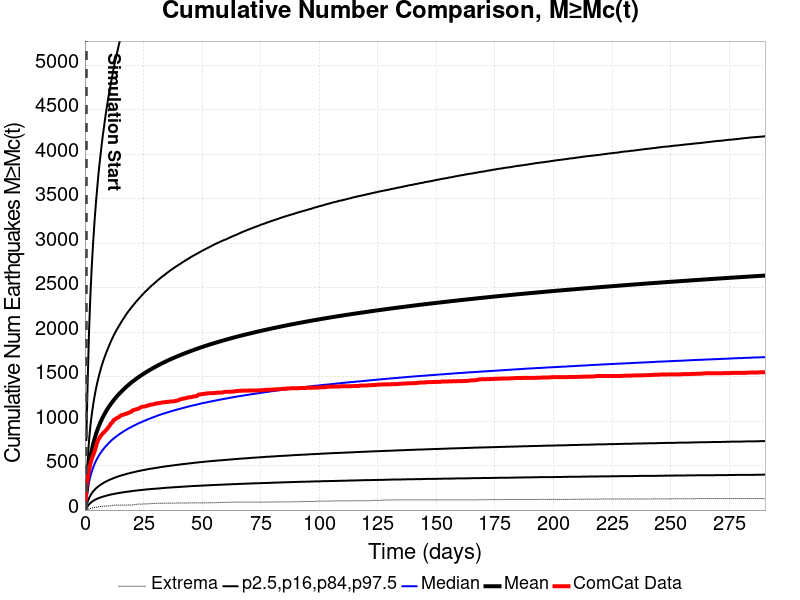

Values plotted in this chart, from the file beside it:
Time (days), ComCat Data, Simulation Mean, Simulation Median, Simulation Mode, Simulation Minimum, Simulation Maximum, 2.5 %-ile, 16 %-ile, 84 %-ile, 97.5 %-ile
0.0, 0.0, , , , , , , , , 
0.5817, 255.0, 190.9, 122, 66.01, 2.005, 10734, 22.01, 50.01, 309, 788
1.163, 352.0, 347.2, 222, 95.01, 8.005, 18766, 43.01, 94.01, 559, 1439
1.745, 453.0, 487.3, 314, 122, 13.01, 26117, 64.01, 134, 783, 2005
2.327, 519.0, 590.4, 380, 187, 18.01, 31438, 80.01, 164, 947, 2416
2.909, 576.0, 671.9, 433, 207, 23.01, 35405, 92.01, 189, 1074, 2739
3.49, 615.0, 739.7, 478, 234, 25.01, 39385, 103, 209, 1181, 3004
4.072, 656.0, 798.2, 516, 251, 28.01, 42202, 112, 227, 1275, 3238
4.654, 707.0, 849.5, 550, 212, 30.01, 44679, 120, 242, 1357, 3442
5.236, 761.0, 895.1, 580, 262, 33.01, 46896, 127, 256, 1429, 3621
5.817, 796.0, 936.2, 607, 272, 37.01, 48778, 134, 268, 1493, 3792
6.399, 820.0, 973.6, 631, 271, 40.01, 50514, 139, 280, 1552, 3934
6.981, 843.0, 1008, 653, 404, 42.01, 52024, 145, 290, 1607, 4070
7.562, 860.0, 1040, 675, 295, 43.01, 53504, 150, 299, 1657, 4199
8.144, 876.0, 1070, 694, 324, 44.01, 54807, 154, 309, 1702, 4310
8.726, 890.0, 1097, 713, 382, 45.01, 56053, 158, 317, 1744, 4423
9.308, 908.0, 1123, 729, 325, 45.01, 57212, 163, 325, 1784, 4524
9.889, 926.0, 1148, 746, 323, 45.01, 58409, 167, 332, 1821, 4623
10.47, 947.0, 1171, 762, 400, 47.01, 59347, 171, 340, 1859, 4708
11.05, 972.0, 1193, 776, 372, 49.01, 60304, 174, 346, 1895, 4796
11.63, 984.0, 1214, 791, 344, 52.01, 61335, 178, 352, 1928, 4876
12.22, 1010, 1233, 803, 407, 55.01, 62200, 180, 359, 1961, 4962
12.8, 1018, 1252, 815, 405, 55.01, 63200, 184, 364, 1990, 5037
13.38, 1031, 1270, 827, 365, 55.01, 64056, 187, 370, 2018, 5103
13.96, 1039, 1288, 839, 424, 55.01, 64783, 189, 376, 2046, 5171
14.54, 1046, 1305, 850, 320, 56.01, 66584, 192, 381, 2071, 5239
15.12, 1060, 1321, 861, 504, 56.01, 67488, 195, 386, 2097, 5299
15.71, 1068, 1336, 871, 462, 56.01, 68200, 197, 390, 2122, 5361
16.29, 1072, 1351, 881, 374, 56.01, 69099, 199, 395, 2146, 5423
16.87, 1076, 1366, 890, 400, 56.01, 69975, 202, 399, 2169, 5481
17.45, 1082, 1381, 900, 400, 56.01, 70697, 204, 404, 2193, 5541
18.03, 1086, 1394, 909, 510, 57.01, 71530, 206, 408, 2216, 5589
18.62, 1094, 1408, 918, 551, 57.01, 72192, 208, 412, 2237, 5642
19.2, 1100, 1421, 926, 486, 57.01, 72792, 210, 416, 2256, 5697
19.78, 1105, 1433, 934, 406, 57.01, 73488, 212, 420, 2276, 5747
20.36, 1121, 1445, 942, 556, 57.01, 74080, 214, 423, 2295, 5791
20.94, 1126, 1457, 950, 432, 61.01, 74649, 217, 427, 2314, 5838
21.52, 1130, 1469, 957, 479, 64.01, 75394, 218, 431, 2333, 5886
22.11, 1135, 1480, 965, 440, 65.01, 76009, 220, 434, 2350, 5930
22.69, 1138, 1491, 973, 515, 67.01, 76505, 222, 438, 2368, 5970
23.27, 1147, 1501, 980, 572, 67.01, 76965, 223, 441, 2385, 6008
23.85, 1156, 1512, 986, 623, 67.01, 77419, 225, 444, 2402, 6047
24.43, 1162, 1522, 993, 428, 67.01, 77843, 227, 447, 2419, 6083
25.01, 1163, 1532, 1000, 432, 69.01, 78328, 228, 450, 2435, 6116
25.6, 1166, 1542, 1006, 499, 69.01, 78796, 230, 453, 2451, 6158
26.18, 1169, 1552, 1012, 565, 69.01, 79279, 232, 456, 2466, 6191
26.76, 1176, 1561, 1019, 524, 69.01, 79935, 233, 459, 2480, 6223
27.34, 1178, 1570, 1025, 388, 70.01, 80348, 234, 461, 2495, 6260
27.92, 1185, 1579, 1031, 431, 73.01, 80719, 236, 464, 2511, 6296
28.5, 1186, 1588, 1037, 456, 73.01, 81115, 237, 467, 2525, 6327
29.09, 1188, 1597, 1043, 433, 73.01, 81463, 238, 469, 2537, 6358
29.67, 1193, 1605, 1048, 478, 75.01, 81887, 239, 471, 2551, 6390
30.25, 1198, 1613, 1054, 460, 76.01, 82296, 241, 474, 2564, 6423
30.83, 1200, 1622, 1060, 600, 76.01, 82695, 242, 476, 2578, 6455
31.41, 1201, 1630, 1066, 552, 76.01, 83019, 243, 479, 2591, 6487
31.99, 1205, 1638, 1071, 583, 76.01, 83365, 244, 481, 2603, 6525
32.58, 1207, 1646, 1076, 482, 76.01, 83707, 246, 484, 2617, 6562
33.16, 1211, 1653, 1081, 416, 77.01, 84032, 247, 486, 2628, 6590
33.74, 1211, 1661, 1086, 466, 77.01, 84374, 248, 488, 2640, 6614
34.32, 1214, 1668, 1091, 560, 77.01, 84696, 250, 491, 2652, 6643
... 440 more rows
